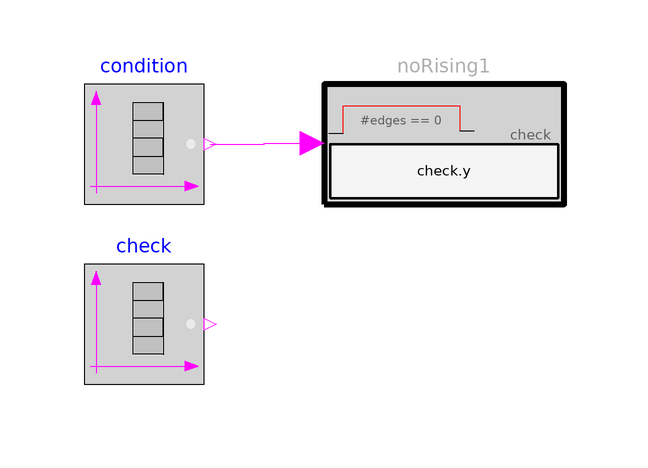

The component connection diagram of the Modelica model below, drawn from its own Placement and Line annotations.

model NoRising
      "Example for NoRising (in every true condition phase, no rising edge of check is allowed)"
       extends Modelica.Icons.Example;

      Modelica.Blocks.Sources.BooleanTable condition(table={1,2,3,3.5,4},
          startValue=false)
        annotation (Placement(transformation(extent={{-80,40},{-60,60}})));
      Modelica.Blocks.Sources.BooleanTable check(startValue=true, table={0.2,0.3,0.4,
            1.1,1.2,1.3,1.4,2.2,2.5,2.8,3.4,3.6,3.8})
        annotation (Placement(transformation(extent={{-80,10},{-60,30}})));
      Modelica_Requirements.ChecksInFixedWindow.NoRising noRising1(check=check.y)
        annotation (Placement(transformation(extent={{-40,40},{0,60}})));
    equation
      connect(condition.y, noRising1.condition) annotation (Line(
          points={{-59,50},{-50,50},{-50,50.1},{-42,50.1}},
          color={255,0,255},
          smooth=Smooth.None));
      annotation (Diagram(coordinateSystem(preserveAspectRatio=false, extent={{-100,
                -100},{100,100}}), graphics), experiment(StopTime=5),
        Documentation(info="<html>
<p>
Using check block <a href=\"modelica://Modelica_Requirements.ChecksInFixedWindow.NoRising\">NoRising</a> as
</p>

<p><blockquote>
<img src=\"modelica://Modelica_Requirements/Resources/Images/Examples/Elementary/ChecksInFixedWindow/NoRising1.png\">
</blockquote></p>

<p>
results in
</p>

<table border=0 cellspacing=0 cellpadding=2>
<tr><td width=\"50\"></td>
    <td valign=\"bottom\"><img src=\"modelica://Modelica_Requirements/Resources/Images/Examples/Elementary/ChecksInFixedWindow/NoRising2.png\"></td>
    </tr>

<tr><td></td>
    <td align=\"center\">simulation result</td>
   </tr>
</table>
</html>"));
    end NoRising;